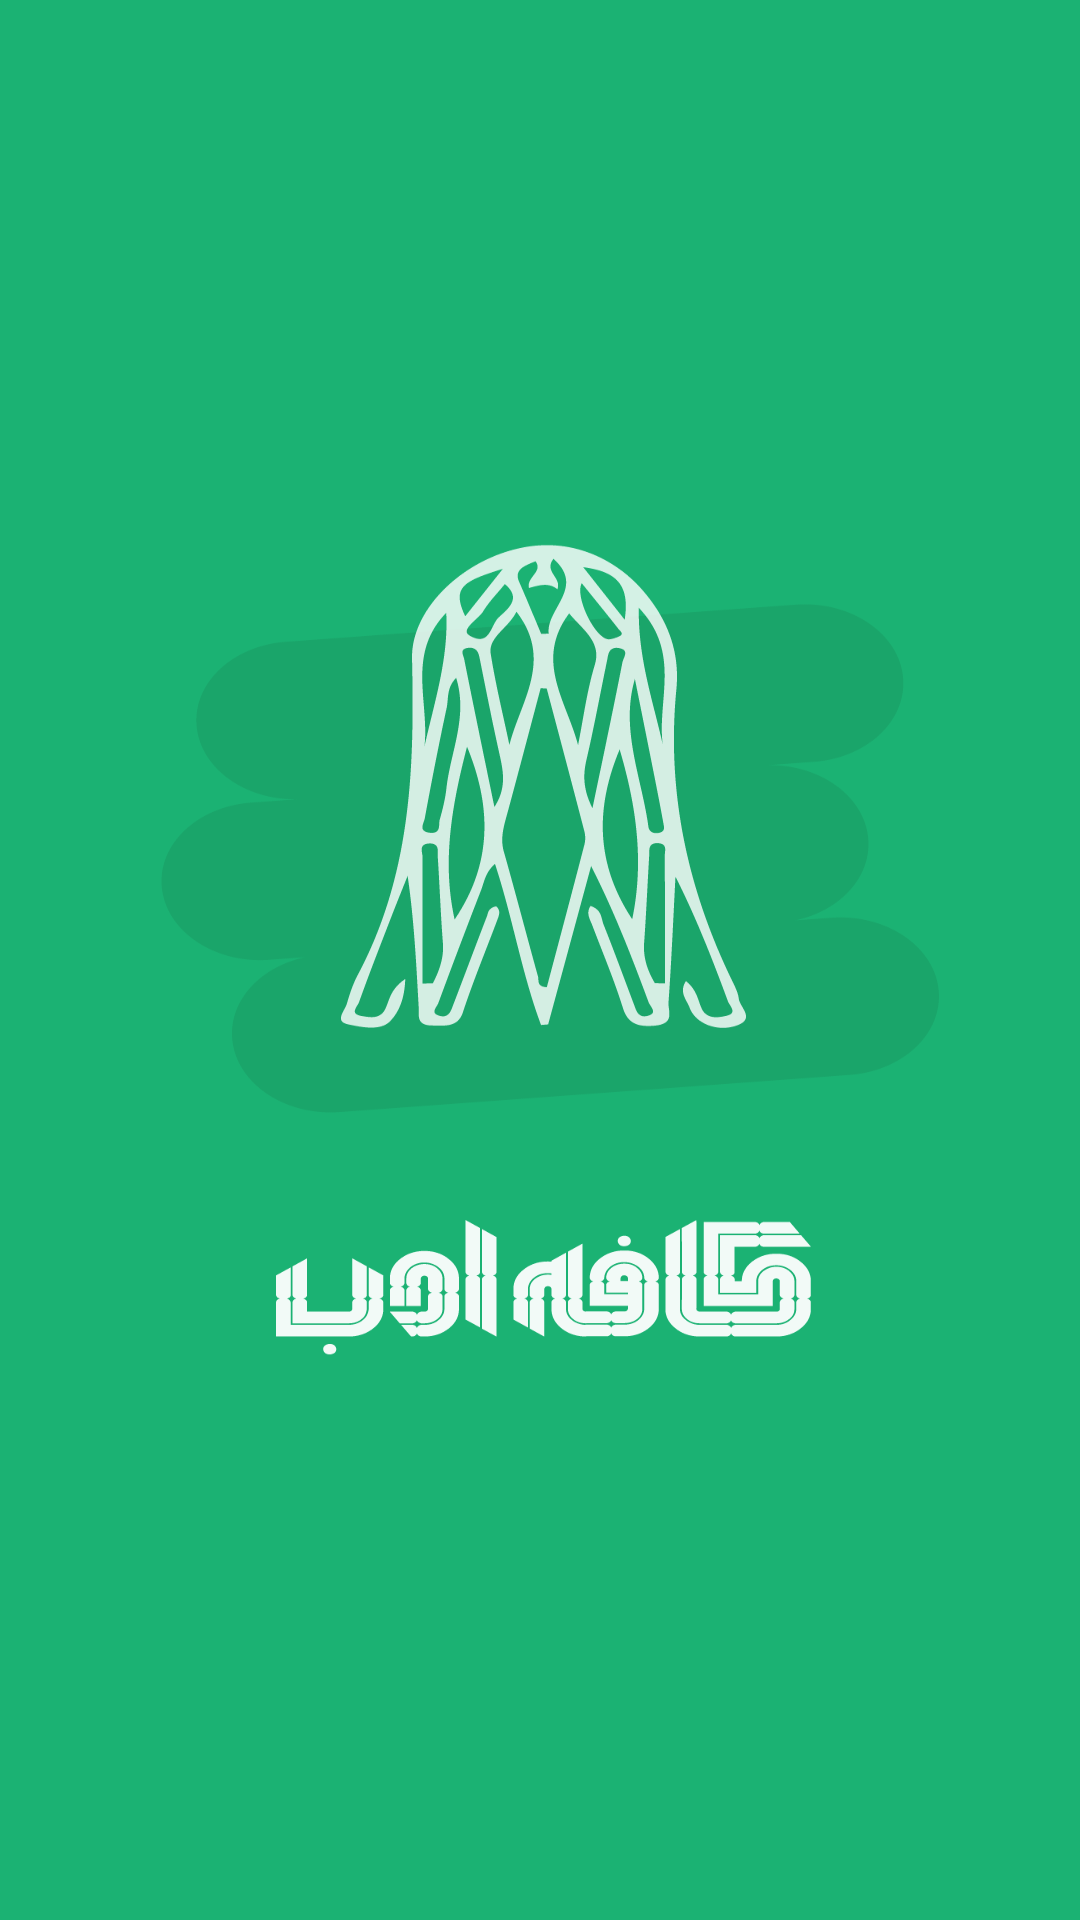

Write the Android layout XML for this screen, with the resource values it uses.
<!-- AndroidManifest.xml: activity theme Theme.AppCompat.NoActionBar -->
<!-- res/layout/activity_splash.xml -->
<?xml version="1.0" encoding="utf-8"?>
<androidx.coordinatorlayout.widget.CoordinatorLayout
    xmlns:android="http://schemas.android.com/apk/res/android"
    xmlns:app="http://schemas.android.com/apk/res-auto"
    xmlns:tools="http://schemas.android.com/tools"
    android:layout_width="match_parent"
    android:layout_height="match_parent"
    android:fitsSystemWindows="true"
    tools:context=".MainActivity"
    android:background="@drawable/splashscreen">

</androidx.coordinatorlayout.widget.CoordinatorLayout>
<!-- resources referenced by this layout -->
<resources>
  <!-- drawable splashscreen: png bitmap (drawable, 60929 bytes) -->
</resources>
